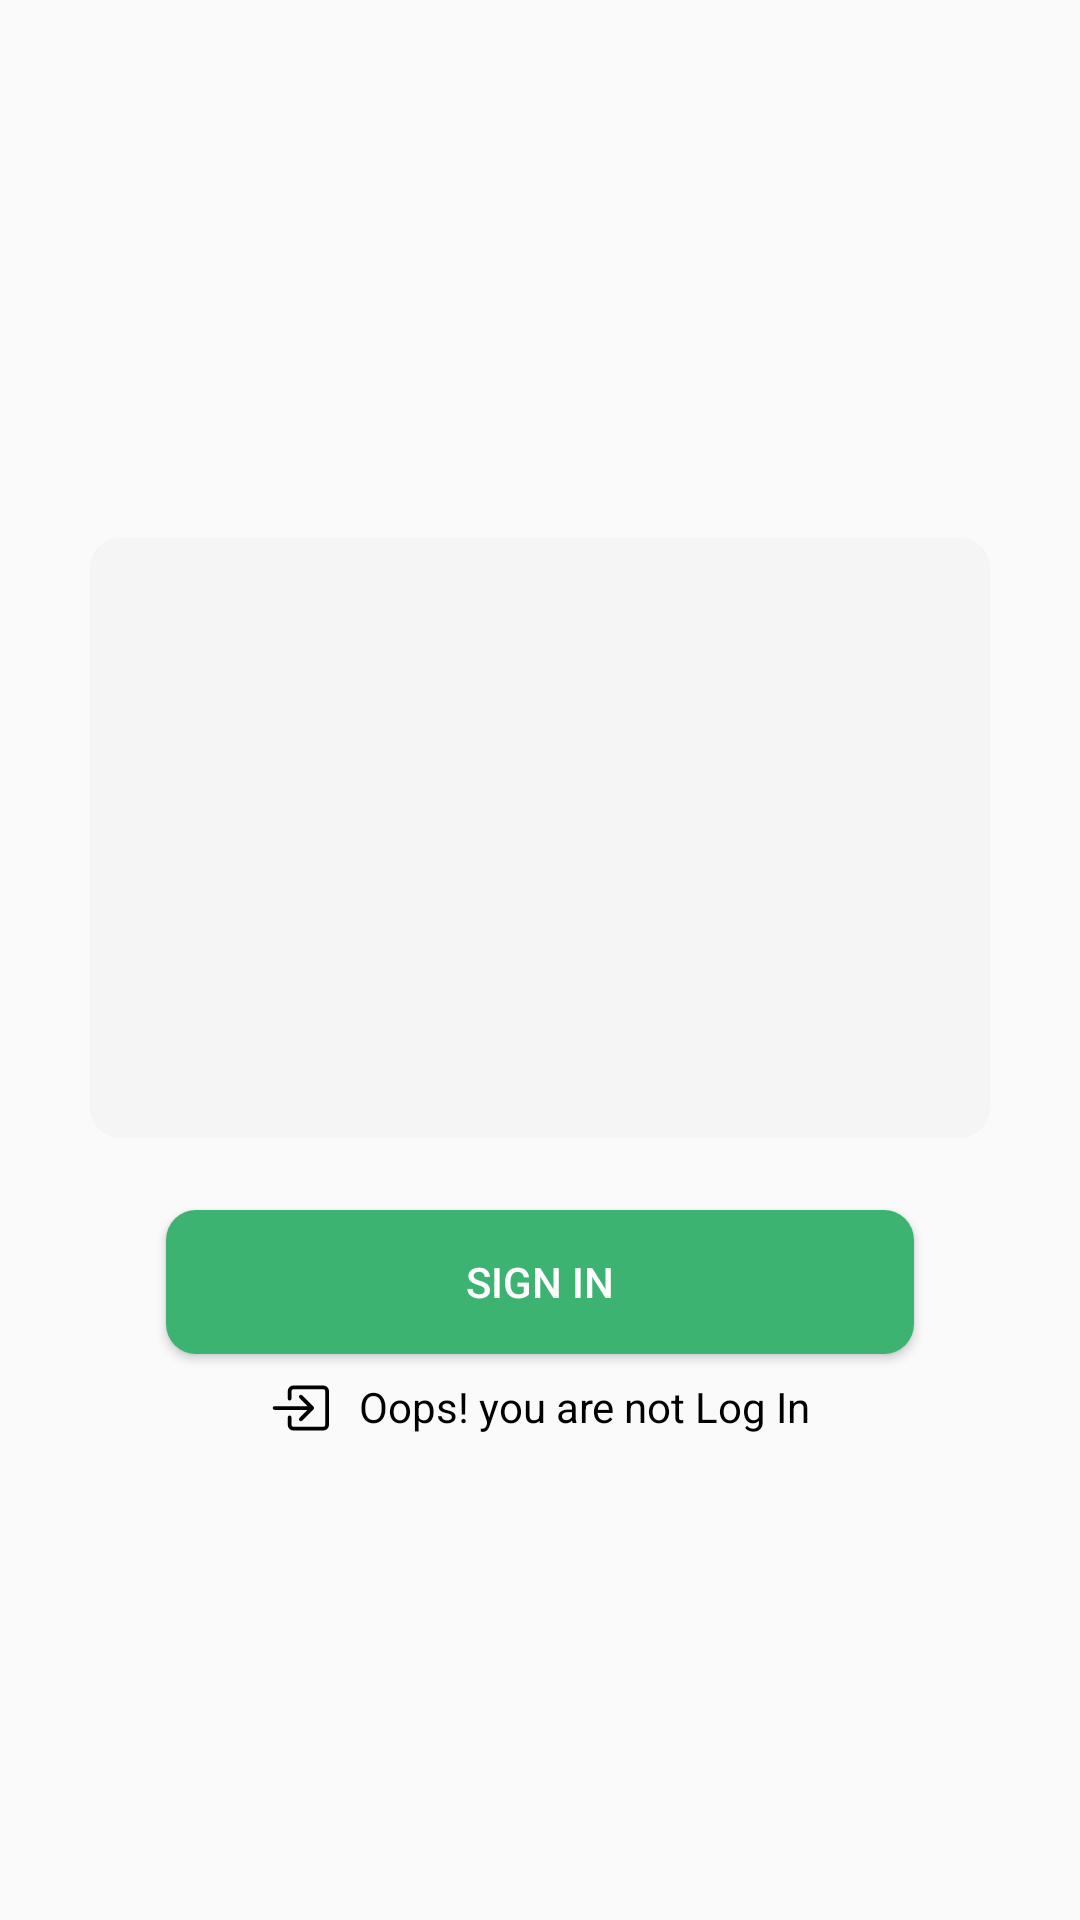

Write the Android layout XML for this screen, with the resource values it uses.
<!-- AndroidManifest.xml: application theme Theme.Krishi -->
<!-- res/layout/fragment_upload.xml -->
<?xml version="1.0" encoding="utf-8"?>
<androidx.constraintlayout.widget.ConstraintLayout xmlns:android="http://schemas.android.com/apk/res/android"
    xmlns:app="http://schemas.android.com/apk/res-auto"
    xmlns:tools="http://schemas.android.com/tools"
    android:layout_width="match_parent"
    android:layout_height="match_parent"
    android:padding="16dp"
    tools:context=".Uploads.UploadFragment">


    <androidx.constraintlayout.widget.ConstraintLayout
        android:id="@+id/upload_layout"
        android:layout_width="match_parent"
        android:visibility="gone"
        android:layout_height="match_parent"
        app:layout_constraintBottom_toBottomOf="parent"
        app:layout_constraintEnd_toEndOf="parent"
        app:layout_constraintStart_toStartOf="parent"
        app:layout_constraintTop_toTopOf="parent">


        <ImageView
            android:id="@+id/uploadImage"
            android:layout_width="300dp"
            android:layout_height="200dp"
            android:background="@drawable/white_smoke_border"
            android:contentDescription="@string/upload"
            android:padding="10dp"
            android:src="@drawable/cloud_upload"
            app:layout_constraintBottom_toBottomOf="parent"
            app:layout_constraintEnd_toEndOf="parent"
            app:layout_constraintHorizontal_bias="0.493"
            app:layout_constraintStart_toStartOf="parent"
            app:layout_constraintTop_toTopOf="parent"
            app:layout_constraintVertical_bias="0.4" />

        <Button
            android:id="@+id/upload_post"
            android:layout_width="wrap_content"
            android:layout_height="wrap_content"
            android:background="@drawable/medium_sea_green_border"
            android:padding="5dp"
            android:text="@string/uploadPost"
            app:layout_constraintBottom_toBottomOf="parent"
            app:layout_constraintEnd_toEndOf="@+id/uploadImage"
            app:layout_constraintHorizontal_bias="0.502"
            app:layout_constraintStart_toStartOf="@+id/uploadImage"
            app:layout_constraintTop_toBottomOf="@+id/uploadImage"
            app:layout_constraintVertical_bias="0.043" />

        <Button
            android:id="@+id/upload_half_price"
            android:layout_width="wrap_content"
            android:layout_height="wrap_content"
            android:layout_marginTop="12dp"
            android:background="@drawable/medium_sea_green_border"
            android:padding="5dp"
            android:text="@string/halfprice"
            app:layout_constraintEnd_toEndOf="@+id/upload_post"
            app:layout_constraintStart_toStartOf="@+id/upload_post"
            app:layout_constraintTop_toBottomOf="@+id/upload_post" />



    </androidx.constraintlayout.widget.ConstraintLayout>

    <androidx.constraintlayout.widget.ConstraintLayout
        android:layout_width="match_parent"
        android:layout_height="match_parent"
        android:id="@+id/upload_sign_in"
        app:layout_constraintBottom_toBottomOf="parent"
        app:layout_constraintEnd_toEndOf="parent"
        app:layout_constraintStart_toStartOf="parent"
        app:layout_constraintTop_toTopOf="parent">

        <ImageView
            android:id="@+id/noLogInImage"
            android:layout_width="300dp"
            android:layout_height="200dp"
            android:background="@drawable/white_smoke_border"
            android:contentDescription="@string/signIn"
            android:padding="10dp"
            app:layout_constraintVertical_bias="0.4"
            android:src="@drawable/account_protection"
            app:layout_constraintBottom_toBottomOf="parent"
            app:layout_constraintEnd_toEndOf="parent"
            app:layout_constraintStart_toStartOf="parent"
            app:layout_constraintTop_toTopOf="parent" />


        <Button
            android:id="@+id/upload_signIn"
            android:layout_width="wrap_content"
            android:layout_height="wrap_content"
            android:layout_marginTop="24dp"
            android:background="@drawable/medium_sea_green_border"
            android:textColor="@color/white"
            android:paddingStart="100dp"
            android:paddingEnd="100dp"
            android:text="@string/signIn"
            app:layout_constraintBottom_toBottomOf="parent"
            app:layout_constraintEnd_toEndOf="@+id/noLogInImage"
            app:layout_constraintHorizontal_bias="0.5"
            app:layout_constraintStart_toStartOf="@+id/noLogInImage"
            app:layout_constraintTop_toBottomOf="@+id/noLogInImage"
            app:layout_constraintVertical_bias="0.0" />

        <TextView
            android:id="@+id/signInText"
            android:layout_width="wrap_content"
            android:layout_height="wrap_content"
            android:text="@string/sign_in_info"
            android:drawablePadding="10dp"
            android:textColor="@color/black"
            android:layout_marginTop="8dp"
            app:drawableStartCompat="@drawable/box_arrow_in_right"
            app:layout_constraintEnd_toEndOf="@+id/upload_signIn"
            app:layout_constraintStart_toStartOf="@+id/upload_signIn"
            app:layout_constraintTop_toBottomOf="@+id/upload_signIn" />

    </androidx.constraintlayout.widget.ConstraintLayout>


</androidx.constraintlayout.widget.ConstraintLayout>
<!-- resources referenced by this layout -->
<resources>
  <color name="black">#FF000000</color>
  <color name="white">#FFFFFFFF</color>
  <!-- drawable box_arrow_in_right (drawable) -->
  <vector xmlns:android="http://schemas.android.com/apk/res/android" android:height="20dp" android:viewportHeight="16" android:viewportWidth="16" android:width="20dp">
        
      <path android:fillColor="@color/black" android:fillType="evenOdd" android:pathData="M6,3.5a0.5,0.5 0,0 1,0.5 -0.5h8a0.5,0.5 0,0 1,0.5 0.5v9a0.5,0.5 0,0 1,-0.5 0.5h-8a0.5,0.5 0,0 1,-0.5 -0.5v-2a0.5,0.5 0,0 0,-1 0v2A1.5,1.5 0,0 0,6.5 14h8a1.5,1.5 0,0 0,1.5 -1.5v-9A1.5,1.5 0,0 0,14.5 2h-8A1.5,1.5 0,0 0,5 3.5v2a0.5,0.5 0,0 0,1 0z"/>
        
      <path android:fillColor="@color/black" android:fillType="evenOdd" android:pathData="M11.854,8.354a0.5,0.5 0,0 0,0 -0.708l-3,-3a0.5,0.5 0,1 0,-0.708 0.708L10.293,7.5H1.5a0.5,0.5 0,0 0,0 1h8.793l-2.147,2.146a0.5,0.5 0,0 0,0.708 0.708z"/>
      
  </vector>
  <!-- drawable medium_sea_green_border (drawable) -->
  <?xml version="1.0" encoding="utf-8"?>
  <shape xmlns:android="http://schemas.android.com/apk/res/android">
  
      <solid android:color="@color/mediumSeaGreen"/>
      <corners android:radius="10dp"/>
  
  
  </shape>
  <!-- drawable white_smoke_border (drawable) -->
  <?xml version="1.0" encoding="utf-8"?>
  <shape xmlns:android="http://schemas.android.com/apk/res/android">
  
      <solid android:color="@color/whiteSmoke"/>
      <corners android:radius="10dp"/>
  
  
  </shape>
  <string name="halfprice">Half Price Harvest</string>
  <string name="signIn">Sign In</string>
  <string name="sign_in_info">Oops! you are not Log In</string>
  <string name="upload">Upload</string>
  <string name="uploadPost">Upload post</string>
  <style name="Theme.Krishi" parent="Theme.MaterialComponents.DayNight.NoActionBar.Bridge">
          
          <item name="colorPrimary">@color/purple_500</item>
          <item name="colorPrimaryVariant">@color/purple_700</item>
          <item name="colorOnPrimary">@color/white</item>
          
          <item name="colorSecondary">@color/teal_200</item>
          <item name="colorSecondaryVariant">@color/teal_700</item>
          <item name="colorOnSecondary">@color/black</item>
          
          <item name="android:statusBarColor">?attr/colorPrimaryVariant</item>
          
  
  
      </style>
  <color name="mediumSeaGreen">#3CB371</color>
  <color name="whiteSmoke">#F5F5F5</color>
  <color name="purple_500">#FF6200EE</color>
  <color name="purple_700">#FF3700B3</color>
  <color name="teal_200">#FF03DAC5</color>
  <color name="teal_700">#FF018786</color>
</resources>
